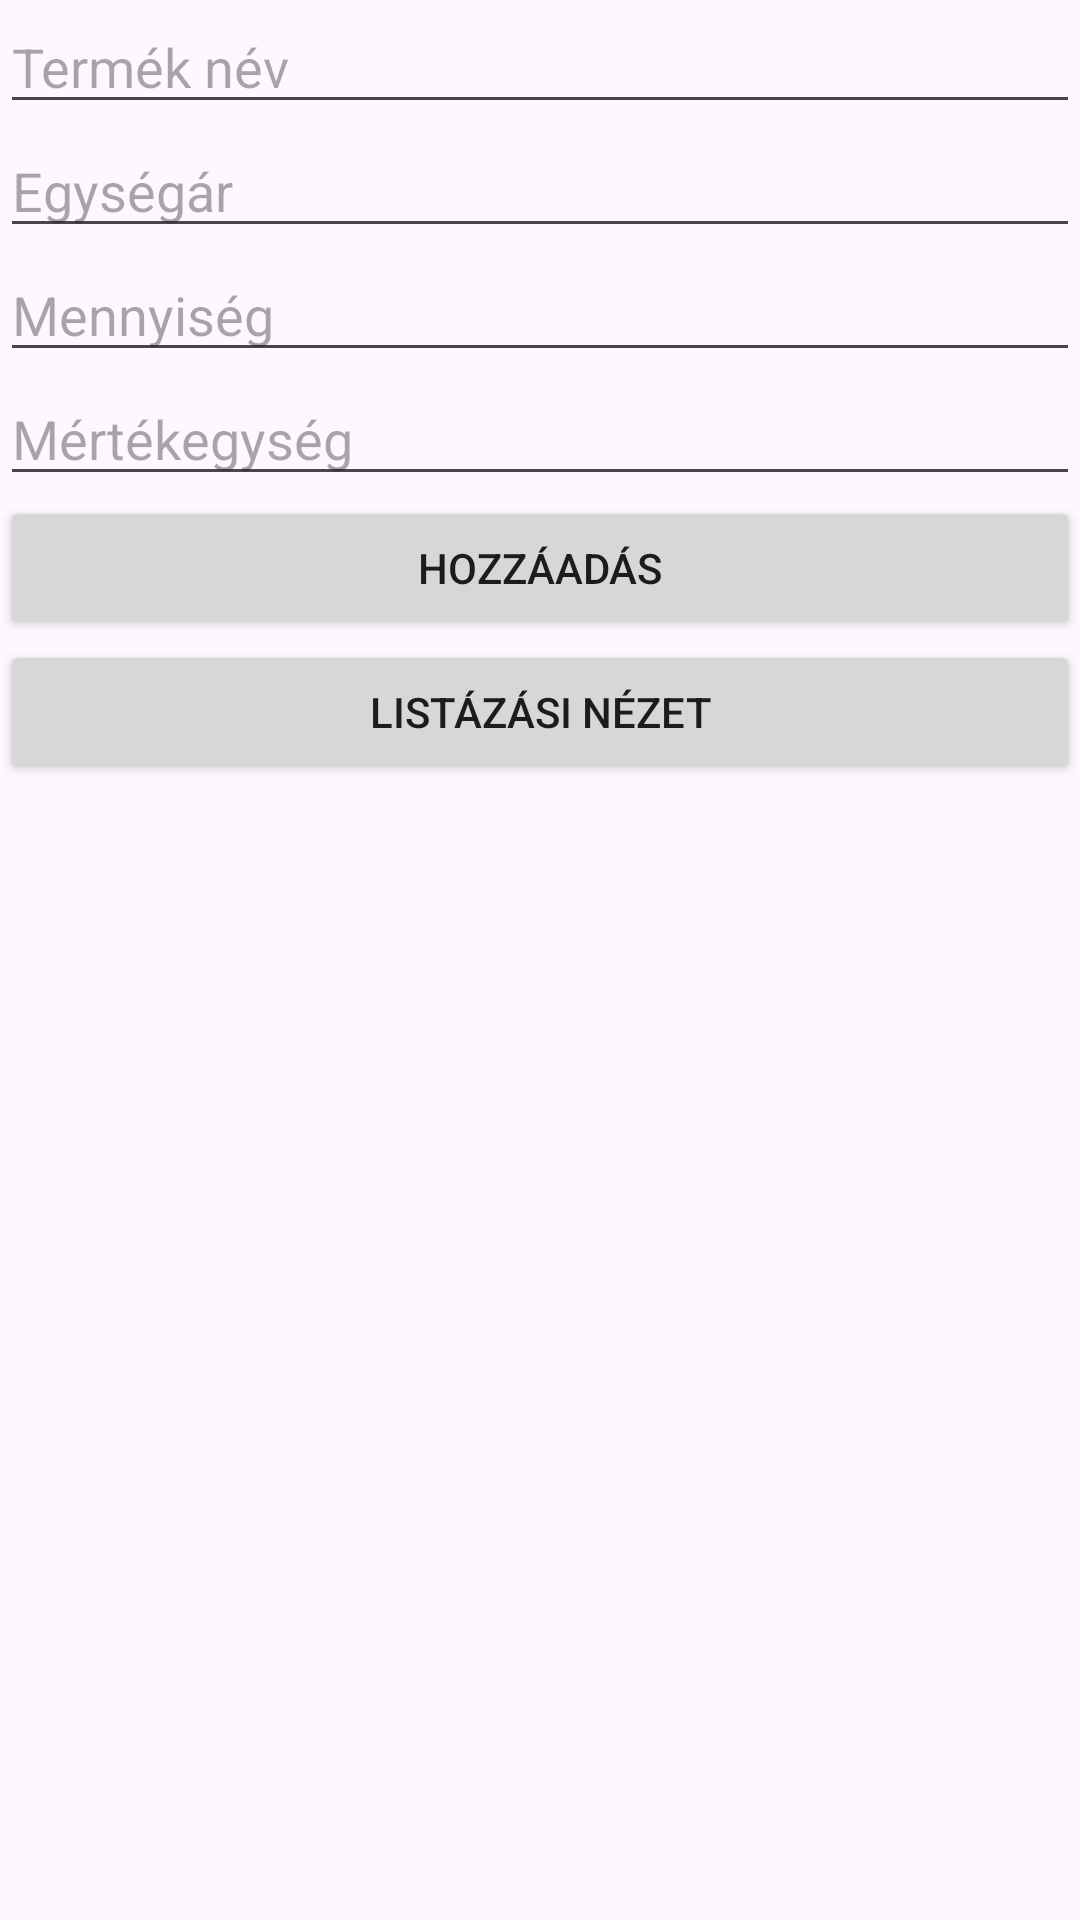

Layout XML and referenced resources for this Android screen:
<!-- AndroidManifest.xml: application theme Theme.BevasarloBeadando -->
<!-- res/layout/activity_main.xml -->
<?xml version="1.0" encoding="utf-8"?>
<LinearLayout xmlns:android="http://schemas.android.com/apk/res/android"
    android:id="@+id/main"
    android:layout_width="match_parent"
    android:layout_height="match_parent"
    android:orientation="vertical">

    <EditText
        android:id="@+id/termek_nev"
        android:layout_width="match_parent"
        android:layout_height="wrap_content"
        android:hint="Termék név" />

    <EditText
        android:id="@+id/egysegar"
        android:layout_width="match_parent"
        android:layout_height="wrap_content"
        android:hint="Egységár"
        android:inputType="number" />

    <EditText
        android:id="@+id/mennyiseg"
        android:layout_width="match_parent"
        android:layout_height="wrap_content"
        android:hint="Mennyiség"
        android:inputType="numberDecimal" />

    <EditText
        android:id="@+id/mertekegyseg"
        android:layout_width="match_parent"
        android:layout_height="wrap_content"
        android:hint="Mértékegység" />

    <Button
        android:id="@+id/hozzaadas"
        android:layout_width="match_parent"
        android:layout_height="wrap_content"
        android:text="Hozzáadás" />

    <Button
        android:id="@+id/listazasiNezetGomb"
        android:layout_width="match_parent"
        android:layout_height="wrap_content"
        android:text="Listázási nézet" />

</LinearLayout>
<!-- resources referenced by this layout -->
<resources>
  <style name="Theme.BevasarloBeadando" parent="Base.Theme.BevasarloBeadando" />
  <style name="Base.Theme.BevasarloBeadando" parent="Theme.Material3.DayNight.NoActionBar">
          
          
      </style>
</resources>
